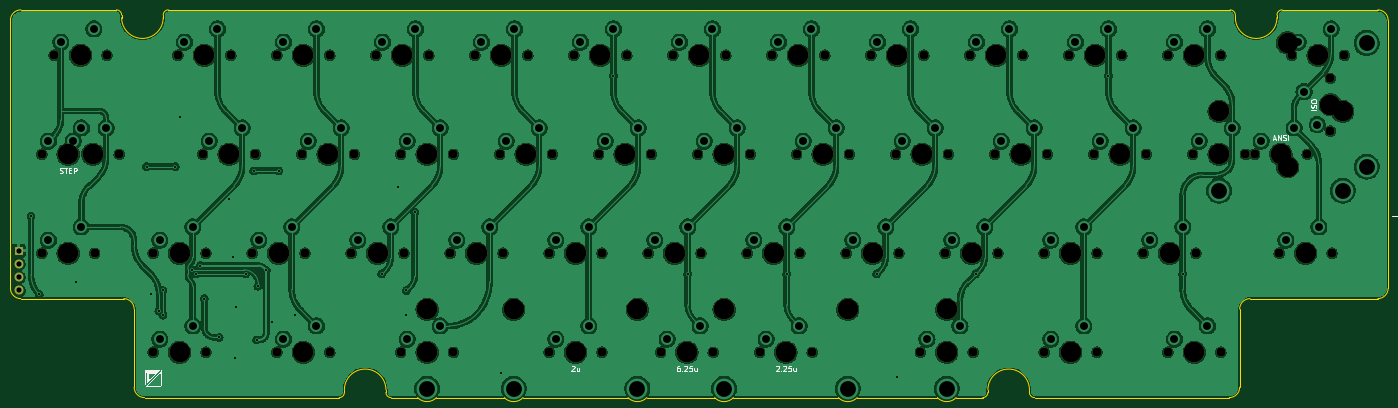
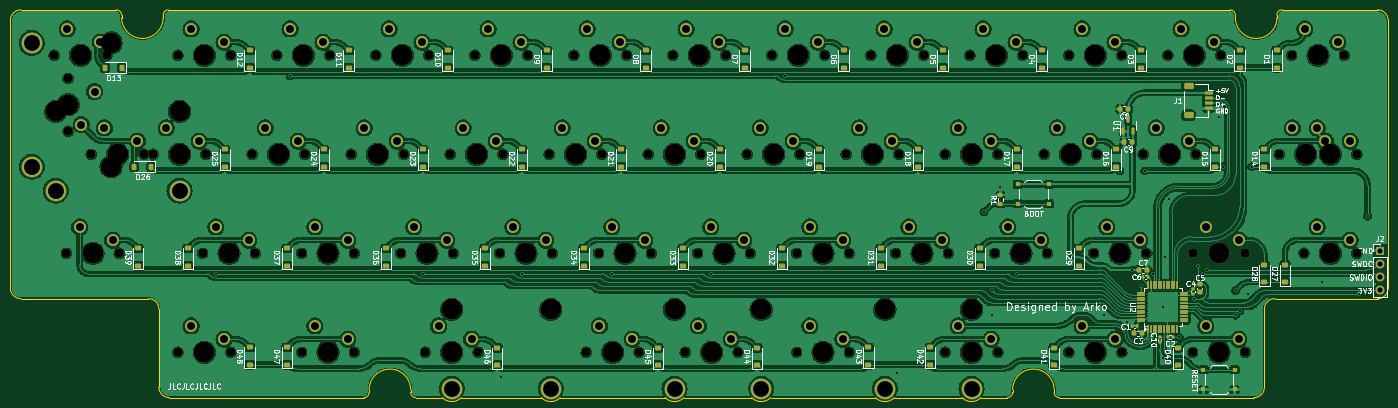
Circuit board: 11 layer files. Board 265.1 x 74.6 mm.
- bottom_copper: kalam-CuBottom.gbr (789663 bytes)
- top_copper: kalam-CuTop.gbr (552661 bytes)
- outline: kalam-EdgeCuts.gbr (3803 bytes)
- bottom_mask: kalam-MaskBottom.gbr (17399 bytes)
- top_mask: kalam-MaskTop.gbr (6201 bytes)
- drill: kalam-NPTH.drl (2969 bytes)
- drill: kalam-PTH.drl (2988 bytes)
- paste: kalam-PasteBottom.gbr (8357 bytes)
- paste: kalam-PasteTop.gbr (448 bytes)
- bottom_silk: kalam-SilkBottom.gbr (149658 bytes)
- top_silk: kalam-SilkTop.gbr (28233 bytes)

=== bottom_copper: kalam-CuBottom.gbr (789663 bytes, source omitted) ===
=== top_copper: kalam-CuTop.gbr (552661 bytes, source omitted) ===
=== outline: kalam-EdgeCuts.gbr ===
%TF.GenerationSoftware,KiCad,Pcbnew,8.0.4*%
%TF.CreationDate,2024-08-11T23:54:30+05:30*%
%TF.ProjectId,kalam,6b616c61-6d2e-46b6-9963-61645f706362,rev?*%
%TF.SameCoordinates,Original*%
%TF.FileFunction,Profile,NP*%
%FSLAX46Y46*%
G04 Gerber Fmt 4.6, Leading zero omitted, Abs format (unit mm)*
G04 Created by KiCad (PCBNEW 8.0.4) date 2024-08-11 23:54:30*
%MOMM*%
%LPD*%
G01*
G04 APERTURE LIST*
%TA.AperFunction,Profile*%
%ADD10C,0.100000*%
%TD*%
G04 APERTURE END LIST*
D10*
X13890638Y-15890634D02*
X13890638Y-67453134D01*
X249603138Y-14890634D02*
X249603138Y-15384384D01*
X132734388Y-88503134D02*
X112533189Y-88504383D01*
X153014439Y-88504383D02*
G75*
G02*
X149403151Y-88503121I-1805039J1732483D01*
G01*
X87153138Y-88503133D02*
G75*
G02*
X86153067Y-87503134I-338J999733D01*
G01*
X250428138Y-86503134D02*
G75*
G02*
X248428138Y-88503138I-2000038J34D01*
G01*
X86153138Y-87503134D02*
X86153138Y-87009384D01*
X248428138Y-88503134D02*
X210978138Y-88503134D01*
X201978138Y-87009384D02*
G75*
G02*
X209978138Y-87009384I4000000J0D01*
G01*
X87153138Y-88503133D02*
X92253188Y-88503134D01*
X77153138Y-88503134D02*
X39703138Y-88503134D01*
X35703138Y-69453134D02*
G75*
G02*
X37703066Y-71453134I-38J-1999966D01*
G01*
X35703138Y-69453134D02*
X15890638Y-69453134D01*
X250428138Y-71453134D02*
G75*
G02*
X252428138Y-69453138I1999962J34D01*
G01*
X248603138Y-13890634D02*
G75*
G02*
X249603066Y-14890634I162J-999766D01*
G01*
X279003138Y-67453134D02*
G75*
G02*
X277003138Y-69453138I-2000038J34D01*
G01*
X112533189Y-88504383D02*
G75*
G02*
X108921849Y-88503171I-1805089J1732583D01*
G01*
X13890638Y-15890634D02*
G75*
G02*
X15890638Y-13890628I2000002J4D01*
G01*
X43290638Y-14890634D02*
X43290638Y-15384384D01*
X195876939Y-88504383D02*
X200978138Y-88503133D01*
X37703138Y-71453134D02*
X37703138Y-86503134D01*
X146446888Y-13890634D02*
X44290638Y-13890634D01*
X250428138Y-86503134D02*
X250428138Y-71453134D01*
X176826939Y-88504383D02*
G75*
G02*
X173215651Y-88503121I-1805039J1732483D01*
G01*
X95864489Y-88504383D02*
G75*
G02*
X92253149Y-88503171I-1805089J1732483D01*
G01*
X136345689Y-88504383D02*
G75*
G02*
X132734349Y-88503171I-1805089J1732583D01*
G01*
X15890638Y-13890634D02*
X34290638Y-13890634D01*
X257603138Y-14890634D02*
G75*
G02*
X258603138Y-13890638I999962J34D01*
G01*
X78153138Y-87503135D02*
G75*
G02*
X77153138Y-88503138I-1000038J35D01*
G01*
X258603138Y-13890634D02*
X277003138Y-13890634D01*
X35290638Y-14890634D02*
X35290638Y-15384384D01*
X43290638Y-14890634D02*
G75*
G02*
X44290638Y-13890638I999962J34D01*
G01*
X78153138Y-87009384D02*
G75*
G02*
X86153138Y-87009384I4000000J0D01*
G01*
X279003138Y-15890634D02*
X279003138Y-67453134D01*
X201978138Y-87503134D02*
G75*
G02*
X200978138Y-88503138I-999938J-66D01*
G01*
X149403138Y-88503134D02*
X136345689Y-88504383D01*
X277003138Y-13890634D02*
G75*
G02*
X279003066Y-15890634I262J-1999666D01*
G01*
X173215638Y-88503134D02*
X153014439Y-88504383D01*
X201978138Y-87009384D02*
X201978138Y-87503134D01*
X15890638Y-69453134D02*
G75*
G02*
X13890646Y-67453134I2J1999994D01*
G01*
X146446888Y-13890634D02*
X248603138Y-13890634D01*
X257603138Y-15384384D02*
G75*
G02*
X249603138Y-15384384I-4000000J0D01*
G01*
X78153138Y-87009384D02*
X78153138Y-87503135D01*
X43290638Y-15384384D02*
G75*
G02*
X35290638Y-15384384I-4000000J0D01*
G01*
X277003138Y-69453134D02*
X252428138Y-69453134D01*
X108921888Y-88503134D02*
X95864489Y-88504383D01*
X210978138Y-88503134D02*
G75*
G02*
X209978066Y-87503135I-38J1000034D01*
G01*
X192265638Y-88503134D02*
X176826939Y-88504383D01*
X34290638Y-13890634D02*
G75*
G02*
X35290566Y-14890634I162J-999766D01*
G01*
X257603138Y-15384384D02*
X257603138Y-14890634D01*
X195876939Y-88504383D02*
G75*
G02*
X192265651Y-88503121I-1805039J1732483D01*
G01*
X209978138Y-87503135D02*
X209978138Y-87009384D01*
X39703138Y-88503134D02*
G75*
G02*
X37703066Y-86503134I-38J2000034D01*
G01*
M02*

=== bottom_mask: kalam-MaskBottom.gbr (17399 bytes, source omitted) ===
=== top_mask: kalam-MaskTop.gbr (6201 bytes, source omitted) ===
=== drill: kalam-NPTH.drl ===
M48
; DRILL file {KiCad 8.0.4} date 2024-08-11T23:54:30+0530
; FORMAT={-:-/ absolute / inch / decimal}
; #@! TF.CreationDate,2024-08-11T23:54:30+05:30
; #@! TF.GenerationSoftware,Kicad,Pcbnew,8.0.4
; #@! TF.FileFunction,NonPlated,1,2,NPTH
FMAT,2
INCH
; #@! TA.AperFunction,NonPlated,NPTH,ComponentDrill
T1C0.0689
; #@! TA.AperFunction,NonPlated,NPTH,ComponentDrill
T2C0.1570
%
G90
G05
T1
X0.7844Y-1.6406
X0.7844Y-2.3906
X0.8781Y-0.8906
X0.9719Y-1.6406
X1.1844Y-1.6406
X1.1844Y-2.3906
X1.2781Y-0.8906
X1.3719Y-1.6406
X1.6281Y-2.3906
X1.6281Y-3.1406
X1.8156Y-0.8906
X2.0031Y-1.6406
X2.0281Y-2.3906
X2.0281Y-3.1406
X2.2156Y-0.8906
X2.3781Y-2.3906
X2.4031Y-1.6406
X2.5656Y-0.8906
X2.5656Y-3.1406
X2.7531Y-1.6406
X2.7781Y-2.3906
X2.9656Y-0.8906
X2.9656Y-3.1406
X3.1281Y-2.3906
X3.1531Y-1.6406
X3.3156Y-0.8906
X3.5031Y-1.6406
X3.5031Y-3.1406
X3.5281Y-2.3906
X3.7156Y-0.8906
X3.8781Y-2.3906
X3.9031Y-1.6406
X3.9031Y-3.1406
X4.0656Y-0.8906
X4.2531Y-1.6406
X4.2781Y-2.3906
X4.4656Y-0.8906
X4.6281Y-2.3906
X4.6281Y-3.1406
X4.6531Y-1.6406
X4.8156Y-0.8906
X5.0031Y-1.6406
X5.0281Y-2.3906
X5.0281Y-3.1406
X5.2156Y-0.8906
X5.3781Y-2.3906
X5.4031Y-1.6406
X5.4719Y-3.1406
X5.5656Y-0.8906
X5.7531Y-1.6406
X5.7781Y-2.3906
X5.8719Y-3.1406
X5.9656Y-0.8906
X6.1281Y-2.3906
X6.1531Y-1.6406
X6.2219Y-3.1406
X6.3156Y-0.8906
X6.5031Y-1.6406
X6.5281Y-2.3906
X6.6219Y-3.1406
X6.7156Y-0.8906
X6.8781Y-2.3906
X6.9031Y-1.6406
X7.0656Y-0.8906
X7.2531Y-1.6406
X7.2781Y-2.3906
X7.4406Y-3.1406
X7.4656Y-0.8906
X7.6281Y-2.3906
X7.6531Y-1.6406
X7.8156Y-0.8906
X7.8406Y-3.1406
X8.0031Y-1.6406
X8.0281Y-2.3906
X8.2156Y-0.8906
X8.3781Y-2.3906
X8.3781Y-3.1406
X8.4031Y-1.6406
X8.5656Y-0.8906
X8.7531Y-1.6406
X8.7781Y-2.3906
X8.7781Y-3.1406
X8.9656Y-0.8906
X9.1281Y-2.3906
X9.1531Y-1.6406
X9.3156Y-0.8906
X9.3156Y-3.1406
X9.5031Y-1.6406
X9.5281Y-2.3906
X9.7156Y-0.8906
X9.7156Y-3.1406
X9.9031Y-1.6406
X9.9719Y-1.6406
X10.1594Y-2.3906
X10.2531Y-0.8906
X10.3719Y-1.6406
X10.5469Y-1.0656
X10.5469Y-1.4656
X10.5594Y-2.3906
X10.6531Y-0.8906
T2
X0.9844Y-1.6406
X0.9844Y-2.3906
X1.0781Y-0.8906
X1.1719Y-1.6406
X1.8281Y-2.3906
X1.8281Y-3.1406
X2.0156Y-0.8906
X2.2031Y-1.6406
X2.5781Y-2.3906
X2.7656Y-0.8906
X2.7656Y-3.1406
X2.9531Y-1.6406
X3.3281Y-2.3906
X3.5156Y-0.8906
X3.7031Y-1.6406
X3.7031Y-2.8156
X3.7031Y-3.1406
X4.0781Y-2.3906
X4.2656Y-0.8906
X4.3594Y-2.8156
X4.4531Y-1.6406
X4.8281Y-2.3906
X4.8281Y-3.1406
X5.0156Y-0.8906
X5.2031Y-1.6406
X5.2969Y-2.8156
X5.5781Y-2.3906
X5.6719Y-3.1406
X5.7656Y-0.8906
X5.9531Y-1.6406
X5.9531Y-2.8156
X6.3281Y-2.3906
X6.4219Y-3.1406
X6.5156Y-0.8906
X6.7031Y-1.6406
X6.8906Y-2.8156
X7.0781Y-2.3906
X7.2656Y-0.8906
X7.4531Y-1.6406
X7.6406Y-2.8156
X7.6406Y-3.1406
X7.8281Y-2.3906
X8.0156Y-0.8906
X8.2031Y-1.6406
X8.5781Y-2.3906
X8.5781Y-3.1406
X8.7656Y-0.8906
X8.9531Y-1.6406
X9.3281Y-2.3906
X9.5156Y-0.8906
X9.5156Y-3.1406
X9.7031Y-1.3156
X9.7031Y-1.6406
X10.1719Y-1.6406
X10.2219Y-0.7969
X10.2219Y-1.7344
X10.3594Y-2.3906
X10.4531Y-0.8906
X10.5469Y-1.2656
X10.6406Y-1.3156
M30

=== drill: kalam-PTH.drl ===
M48
; DRILL file {KiCad 8.0.4} date 2024-08-11T23:54:30+0530
; FORMAT={-:-/ absolute / inch / decimal}
; #@! TF.CreationDate,2024-08-11T23:54:30+05:30
; #@! TF.GenerationSoftware,Kicad,Pcbnew,8.0.4
; #@! TF.FileFunction,Plated,1,2,PTH
FMAT,2
INCH
; #@! TA.AperFunction,Plated,PTH,ViaDrill
T1C0.0157
; #@! TA.AperFunction,Plated,PTH,ComponentDrill
T2C0.0394
; #@! TA.AperFunction,Plated,PTH,ComponentDrill
T3C0.0600
; #@! TA.AperFunction,Plated,PTH,ComponentDrill
T4C0.1200
%
G90
G05
T1
X0.7031Y-2.1094
X0.7656Y-2.7031
X1.0469Y-2.6094
X1.5781Y-1.7344
X1.6094Y-2.7031
X1.6719Y-2.8281
X1.7031Y-2.6719
X1.7031Y-2.8594
X1.7969Y-1.7344
X1.8281Y-1.3594
X1.9219Y-2.5156
X1.9531Y-2.5469
X1.9844Y-2.4844
X2.0156Y-2.7344
X2.1281Y-3.0279
X2.2057Y-1.9769
X2.2348Y-2.4167
X2.25Y-3.1875
X2.2543Y-2.7976
X2.3281Y-2.5469
X2.3906Y-1.7656
X2.4128Y-3.0466
X2.4219Y-2.6406
X2.4844Y-2.5191
X2.5269Y-2.9108
X2.5781Y-1.7656
X2.7031Y-2.8594
X3.3594Y-2.5469
X3.4844Y-1.8906
X3.5469Y-2.6719
X3.5469Y-2.8594
X3.6094Y-2.0781
X4.2656Y-3.2969
X5.1156Y-1.0469
X5.6781Y-2.5469
X6.4281Y-2.5469
X7.1094Y-2.5469
X7.2656Y-3.3281
X7.8594Y-2.5469
X8.8656Y-1.0469
X9.4281Y-2.5469
T2
X0.6094Y-2.3719
X0.6094Y-2.4719
X0.6094Y-2.5719
X0.6094Y-2.6719
T3
X0.8344Y-1.5406
X0.8344Y-2.2906
X0.9281Y-0.7906
X1.0219Y-1.5406
X1.0844Y-1.4406
X1.0844Y-2.1906
X1.1781Y-0.6906
X1.2719Y-1.4406
X1.6781Y-2.2906
X1.6781Y-3.0406
X1.8656Y-0.7906
X1.9281Y-2.1906
X1.9281Y-2.9406
X2.0531Y-1.5406
X2.1156Y-0.6906
X2.3031Y-1.4406
X2.4281Y-2.2906
X2.6156Y-0.7906
X2.6156Y-3.0406
X2.6781Y-2.1906
X2.8031Y-1.5406
X2.8656Y-0.6906
X2.8656Y-2.9406
X3.0531Y-1.4406
X3.1781Y-2.2906
X3.3656Y-0.7906
X3.4281Y-2.1906
X3.5531Y-1.5406
X3.5531Y-3.0406
X3.6156Y-0.6906
X3.8031Y-1.4406
X3.8031Y-2.9406
X3.9281Y-2.2906
X4.1156Y-0.7906
X4.1781Y-2.1906
X4.3031Y-1.5406
X4.3656Y-0.6906
X4.5531Y-1.4406
X4.6781Y-2.2906
X4.6781Y-3.0406
X4.8656Y-0.7906
X4.9281Y-2.1906
X4.9281Y-2.9406
X5.0531Y-1.5406
X5.1156Y-0.6906
X5.3031Y-1.4406
X5.4281Y-2.2906
X5.5219Y-3.0406
X5.6156Y-0.7906
X5.6781Y-2.1906
X5.7719Y-2.9406
X5.8031Y-1.5406
X5.8656Y-0.6906
X6.0531Y-1.4406
X6.1781Y-2.2906
X6.2719Y-3.0406
X6.3656Y-0.7906
X6.4281Y-2.1906
X6.5219Y-2.9406
X6.5531Y-1.5406
X6.6156Y-0.6906
X6.8031Y-1.4406
X6.9281Y-2.2906
X7.1156Y-0.7906
X7.1781Y-2.1906
X7.3031Y-1.5406
X7.3656Y-0.6906
X7.4906Y-3.0406
X7.5531Y-1.4406
X7.6781Y-2.2906
X7.7406Y-2.9406
X7.8656Y-0.7906
X7.9281Y-2.1906
X8.0531Y-1.5406
X8.1156Y-0.6906
X8.3031Y-1.4406
X8.4281Y-2.2906
X8.4281Y-3.0406
X8.6156Y-0.7906
X8.6781Y-2.1906
X8.6781Y-2.9406
X8.8031Y-1.5406
X8.8656Y-0.6906
X9.0531Y-1.4406
X9.1781Y-2.2906
X9.3656Y-0.7906
X9.3656Y-3.0406
X9.4281Y-2.1906
X9.5531Y-1.5406
X9.6156Y-0.6906
X9.6156Y-2.9406
X9.8031Y-1.4406
X10.0219Y-1.5406
X10.2094Y-2.2906
X10.2719Y-1.4406
X10.3031Y-0.7906
X10.3469Y-1.1656
X10.4469Y-1.4156
X10.4594Y-2.1906
X10.5531Y-0.6906
T4
X3.7031Y-3.4156
X4.3594Y-3.4156
X5.2969Y-3.4156
X5.9531Y-3.4156
X6.8906Y-3.4156
X7.6406Y-3.4156
X9.7031Y-1.9156
X10.6406Y-1.9156
X10.8219Y-0.7969
X10.8219Y-1.7344
M30

=== paste: kalam-PasteBottom.gbr (8357 bytes, source omitted) ===
=== paste: kalam-PasteTop.gbr ===
%TF.GenerationSoftware,KiCad,Pcbnew,8.0.4*%
%TF.CreationDate,2024-08-11T23:54:30+05:30*%
%TF.ProjectId,kalam,6b616c61-6d2e-46b6-9963-61645f706362,rev?*%
%TF.SameCoordinates,Original*%
%TF.FileFunction,Paste,Top*%
%TF.FilePolarity,Positive*%
%FSLAX46Y46*%
G04 Gerber Fmt 4.6, Leading zero omitted, Abs format (unit mm)*
G04 Created by KiCad (PCBNEW 8.0.4) date 2024-08-11 23:54:30*
%MOMM*%
%LPD*%
G01*
G04 APERTURE LIST*
G04 APERTURE END LIST*
M02*

=== bottom_silk: kalam-SilkBottom.gbr (149658 bytes, source omitted) ===
=== top_silk: kalam-SilkTop.gbr (28233 bytes, source omitted) ===
